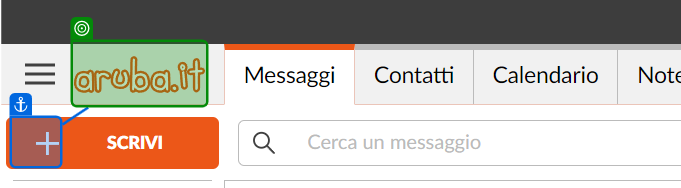
Workflow: Flowchart

Step 1: check

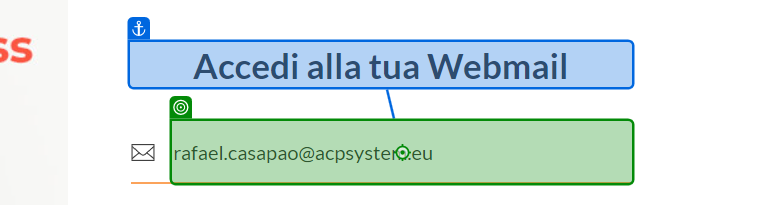
Step 2: type [Current_Username]

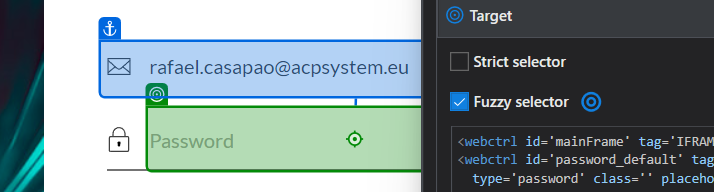
Step 3: type [User_Password]

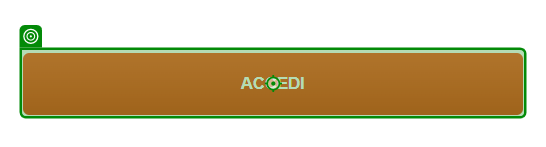
Step 4: click

Step 5: Label 'Accedi alla tua Webmail' (no picture)

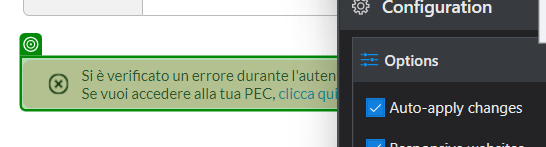
Step 6: check